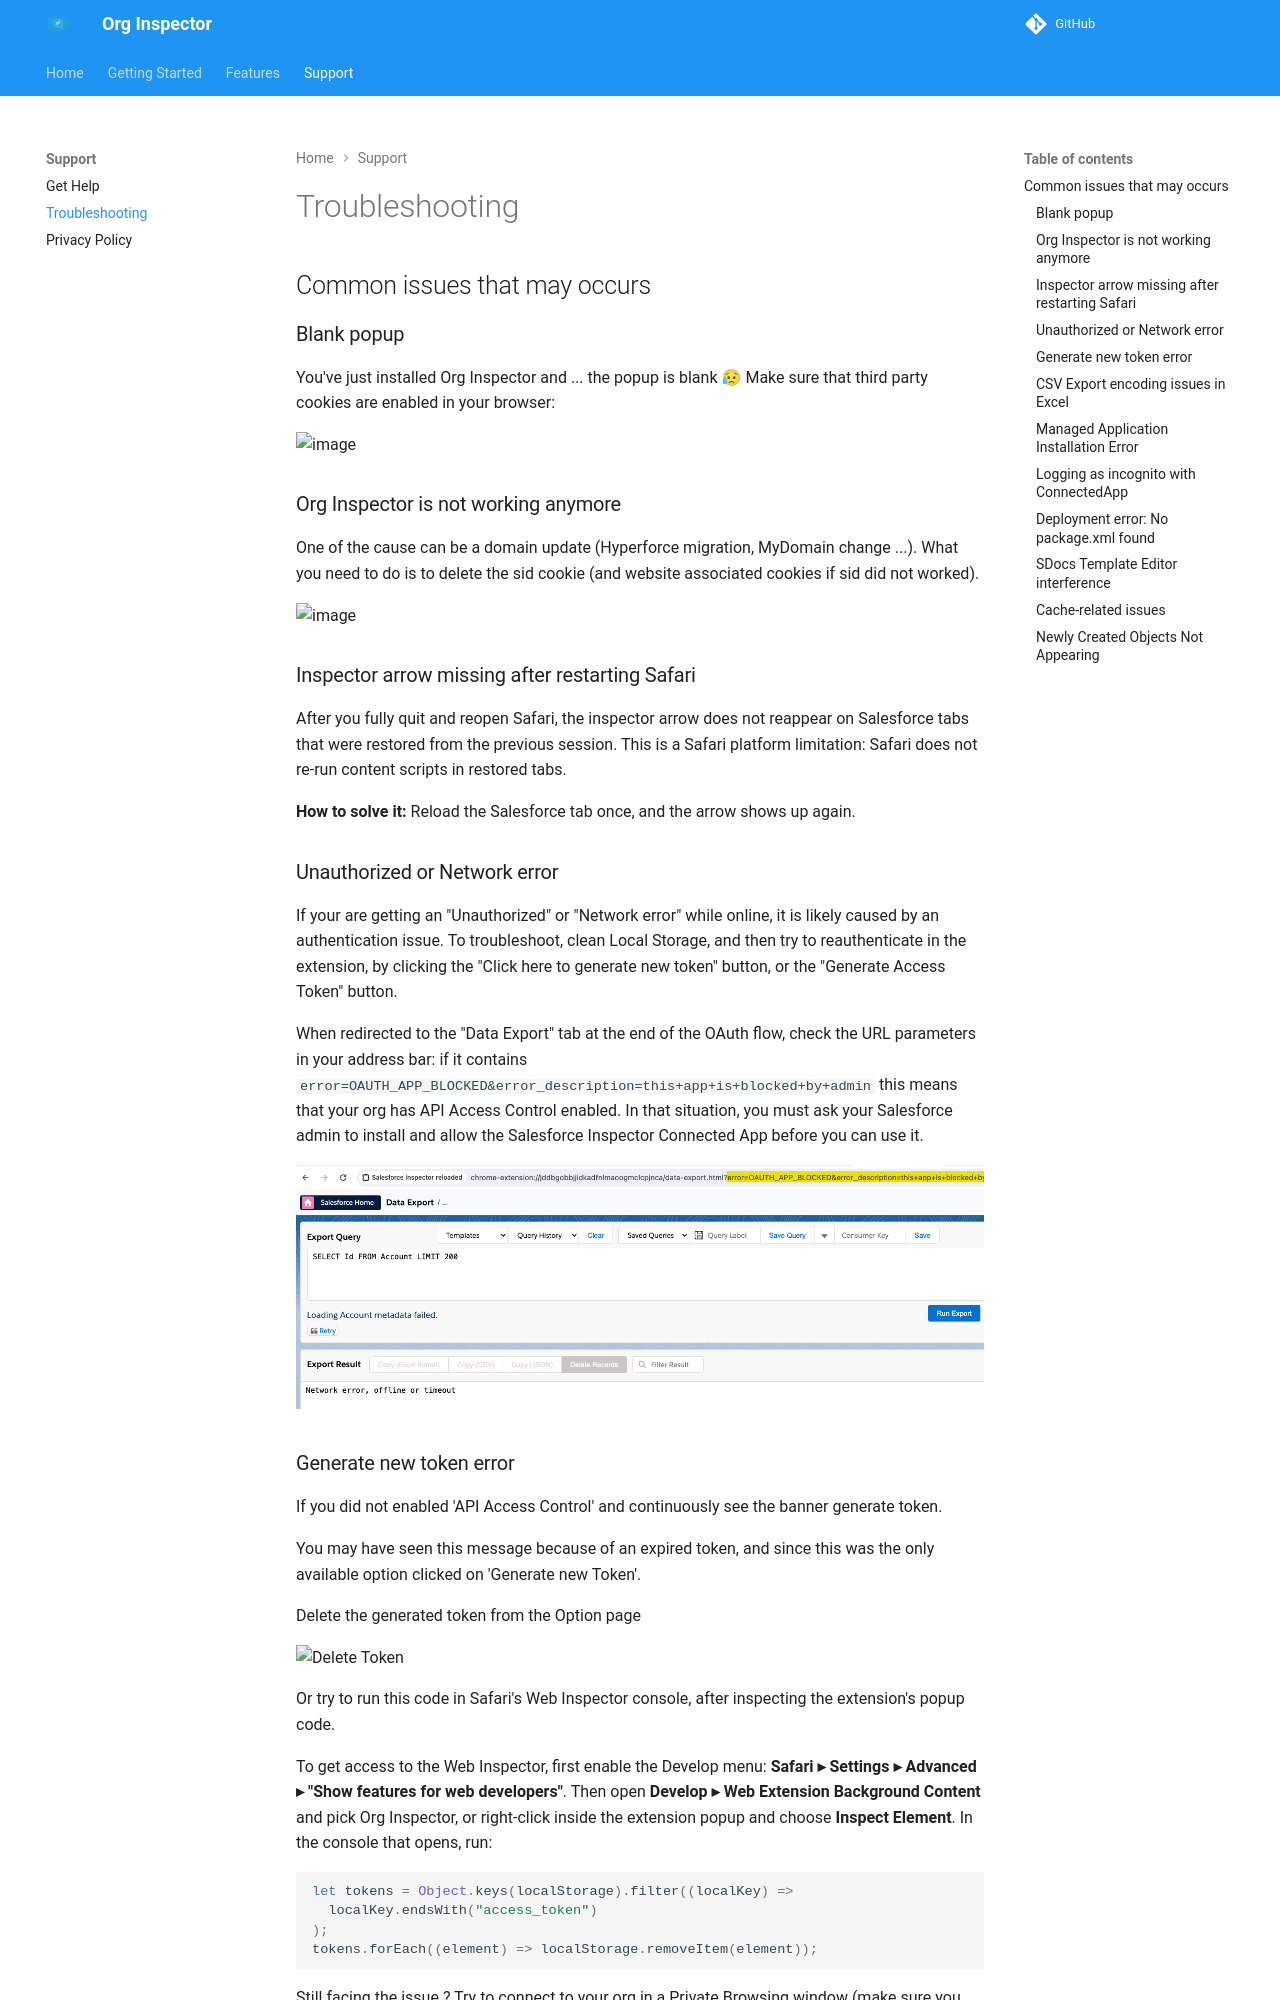

repository: toxicUnicorn/org-inspector · page: troubleshooting/index.html · generator: mkdocs

# Troubleshooting

## Common issues that may occurs

### Blank popup

You've just installed Org Inspector and ... the popup is blank 😥
Make sure that third party cookies are enabled in your browser:

![image](https://github.com/tprouvot/Salesforce-Inspector-reloaded/assets/35368290/503852db-37fd-48fb-9a83-f3008a1be9f1)

### Org Inspector is not working anymore

One of the cause can be a domain update (Hyperforce migration, MyDomain change ...).
What you need to do is to delete the sid cookie (and website associated cookies if sid did not worked).

![image](https://github.com/tprouvot/Salesforce-Inspector-reloaded/assets/35368290/637656f6-fcb0-4419-b2da-98853049c473)

### Inspector arrow missing after restarting Safari

After you fully quit and reopen Safari, the inspector arrow does not reappear on Salesforce tabs that were restored from the previous session.
This is a Safari platform limitation: Safari does not re-run content scripts in restored tabs.

**How to solve it:** Reload the Salesforce tab once, and the arrow shows up again.

### Unauthorized or Network error

If your are getting an "Unauthorized" or "Network error" while online, it is likely caused by an authentication issue.
To troubleshoot, clean Local Storage, and then try to reauthenticate in the extension, by clicking the "Click here to generate new token" button, or the "Generate Access Token" button.

When redirected to the "Data Export" tab at the end of the OAuth flow, check the URL parameters in your address bar: if it contains `error=OAUTH_APP_BLOCKED&error_description=this+app+is+blocked+by+admin` this means that your org has API Access Control enabled. In that situation, you must ask your Salesforce admin to install and allow the Salesforce Inspector Connected App before you can use it.

![image](screenshots/oauthError.png)

### Generate new token error

If you did not enabled 'API Access Control' and continuously see the banner generate token.

You may have seen this message because of an expired token, and since this was the only available option clicked on 'Generate new Token'.

Delete the generated token from the Option page

<img width="938" alt="Delete Token" src="https://github.com/user-attachments/assets/f38ece82-a0db-44ab-98d7-bd856a2f2445" />

Or try to run this code in Safari's Web Inspector console, after inspecting the extension's popup code.

To get access to the Web Inspector, first enable the Develop menu: **Safari ▸ Settings ▸ Advanced ▸ "Show features for web developers"**.
Then open **Develop ▸ Web Extension Background Content** and pick Org Inspector, or right-click inside the extension popup and choose **Inspect Element**. In the console that opens, run:

```js
let tokens = Object.keys(localStorage).filter((localKey) =>
  localKey.endsWith("access_token")
);
tokens.forEach((element) => localStorage.removeItem(element));
```

Still facing the issue ? Try to connect to your org in a Private Browsing window (make sure you allowed the extension to run in Private Browsing).
If the error disappeared, clear site data to solve the issue in normal navigation.
